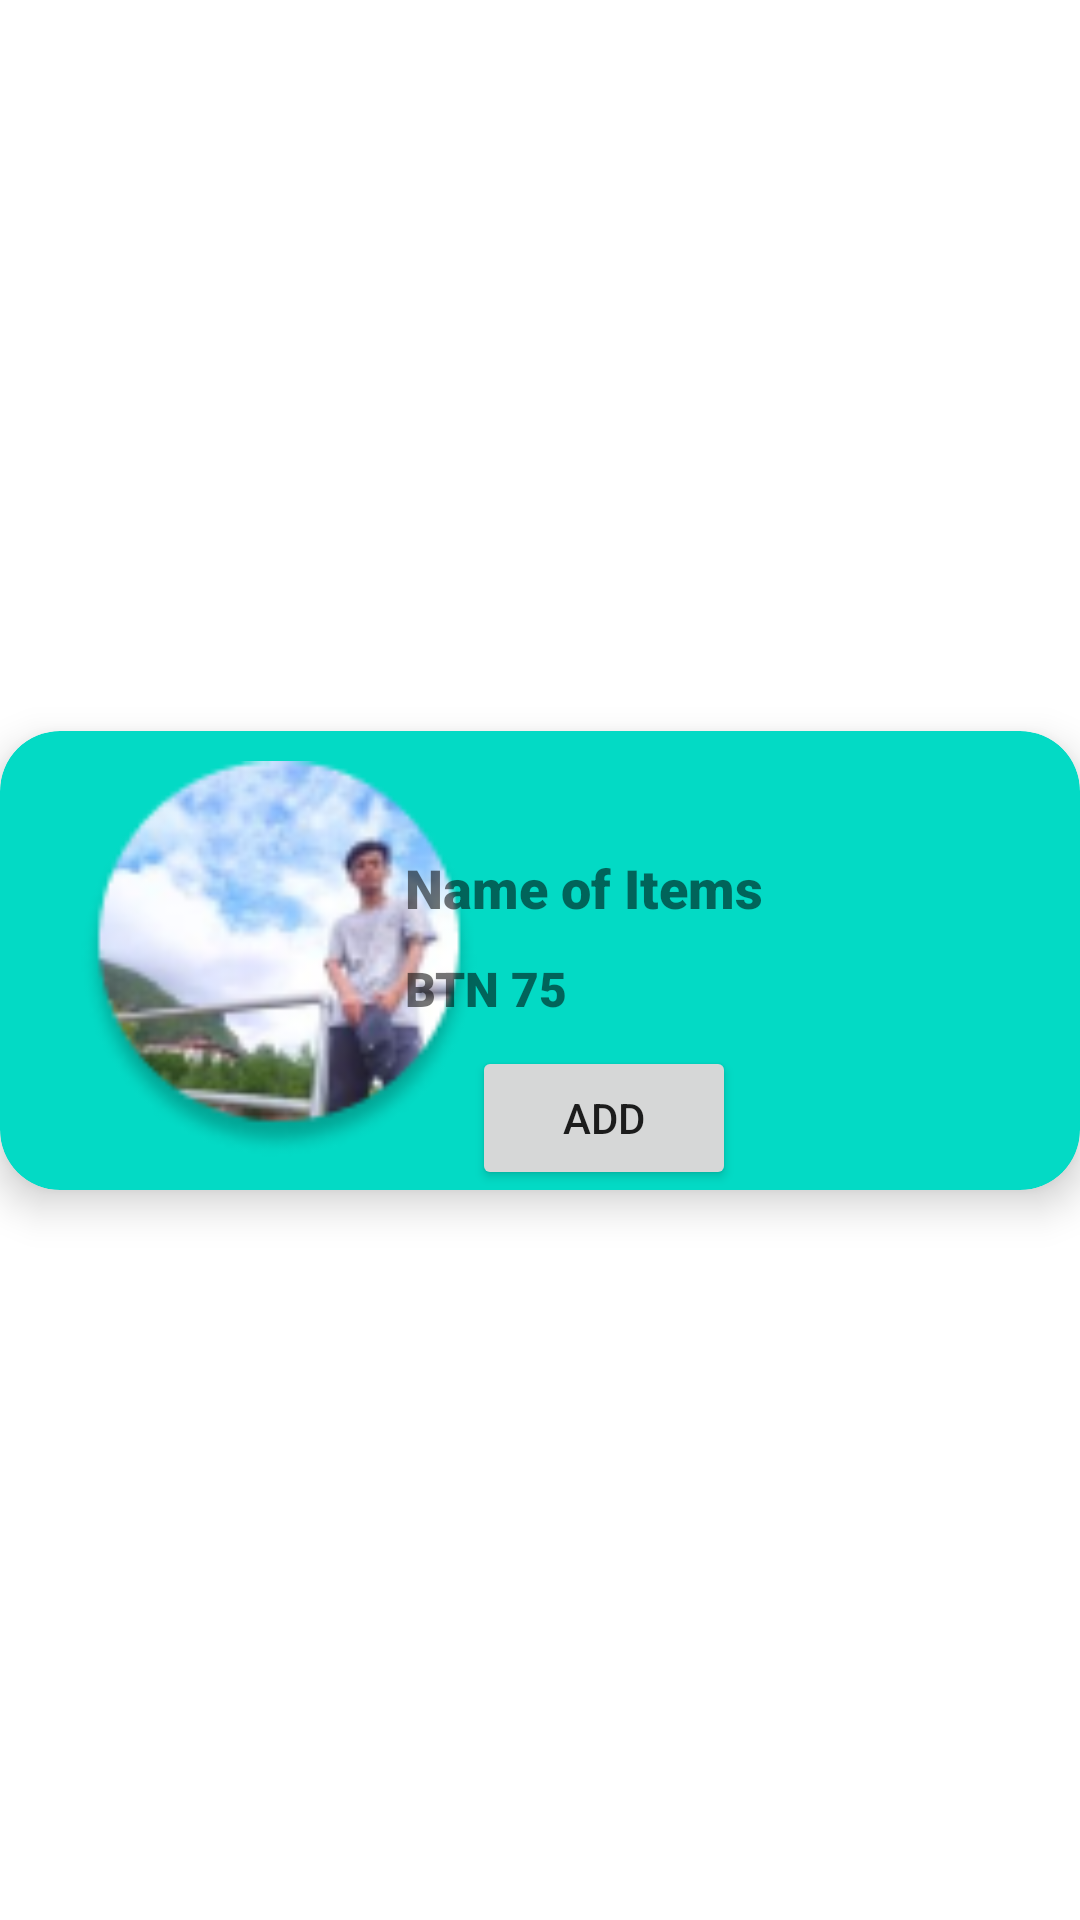

Layout XML and referenced resources for this Android screen:
<!-- AndroidManifest.xml: application theme Theme.OCS -->
<!-- res/layout/viewholder_tab.xml -->
<?xml version="1.0" encoding="utf-8"?>
<androidx.constraintlayout.widget.ConstraintLayout xmlns:android="http://schemas.android.com/apk/res/android"
    xmlns:app="http://schemas.android.com/apk/res-auto"
    xmlns:tools="http://schemas.android.com/tools"
    android:layout_width="match_parent"
    android:layout_height="match_parent">

    <androidx.cardview.widget.CardView
        android:layout_width="match_parent"
        android:layout_height="wrap_content"
        app:layout_constraintBottom_toBottomOf="parent"
        app:layout_constraintEnd_toEndOf="parent"
        app:layout_constraintStart_toStartOf="parent"
        app:layout_constraintTop_toTopOf="parent"
        app:cardBackgroundColor="@color/teal_200"
        app:cardCornerRadius="20dp"
        app:cardElevation="8dp">

        <androidx.constraintlayout.widget.ConstraintLayout
            android:id="@+id/corners"
            android:layout_width="match_parent"
            android:layout_height="153dp">

            <ImageView
                android:id="@+id/imageView"
                android:layout_width="154dp"
                android:layout_height="132dp"
                android:layout_marginStart="16dp"
                app:layout_constraintBottom_toBottomOf="parent"
                app:layout_constraintStart_toStartOf="parent"
                app:layout_constraintTop_toTopOf="parent"
                app:layout_constraintVertical_bias="0.476"
                app:srcCompat="@drawable/ellipse_11" />

            <TextView
                android:id="@+id/textView"
                android:layout_width="89dp"
                android:layout_height="30dp"
                android:layout_marginEnd="136dp"
                android:layout_marginBottom="48dp"
                android:fontFamily="sans-serif-black"
                android:text="BTN 75"
                android:textSize="16dp"
                android:textStyle="bold"
                app:layout_constraintBottom_toBottomOf="parent"
                app:layout_constraintEnd_toEndOf="parent" />

            <TextView
                android:id="@+id/textView2"
                android:layout_width="137dp"
                android:layout_height="35dp"
                android:layout_marginEnd="88dp"
                android:fontFamily="sans-serif-black"
                android:text="Name of Items"
                android:textSize="18dp"
                android:textStyle="bold"
                app:layout_constraintBottom_toTopOf="@+id/textView"
                app:layout_constraintEnd_toEndOf="parent"
                app:layout_constraintTop_toTopOf="parent"
                app:layout_constraintVertical_bias="1.0" />

            <Button
                android:id="@+id/button"
                android:layout_width="wrap_content"
                android:layout_height="wrap_content"
                android:text="Add"
                app:layout_constraintBottom_toBottomOf="parent"
                app:layout_constraintEnd_toEndOf="parent"
                app:layout_constraintHorizontal_bias="0.578"
                app:layout_constraintStart_toStartOf="parent"
                app:layout_constraintTop_toBottomOf="@+id/textView"
                app:layout_constraintVertical_bias="0.0" />

        </androidx.constraintlayout.widget.ConstraintLayout>
    </androidx.cardview.widget.CardView>
</androidx.constraintlayout.widget.ConstraintLayout>
<!-- resources referenced by this layout -->
<resources>
  <color name="teal_200">#FF03DAC5</color>
  <!-- drawable ellipse_11: png bitmap (drawable-hdpi, 15352 bytes) -->
  <style name="Theme.OCS" parent="Theme.MaterialComponents.DayNight.NoActionBar">
          
          <item name="colorPrimary">@color/purple_500</item>
          <item name="colorPrimaryVariant">#ff9800</item>
          <item name="colorOnPrimary">@color/white</item>
          
          <item name="colorSecondary">@color/teal_200</item>
          <item name="colorSecondaryVariant">@color/teal_700</item>
          <item name="colorOnSecondary">@color/black</item>
          
          <item name="android:statusBarColor" tools:targetApi="l">?attr/colorPrimaryVariant</item>
          
      </style>
  <color name="purple_500">#FF6200EE</color>
  <color name="white">#FFFFFFFF</color>
  <color name="teal_700">#FF018786</color>
  <color name="black">#FF000000</color>
</resources>
